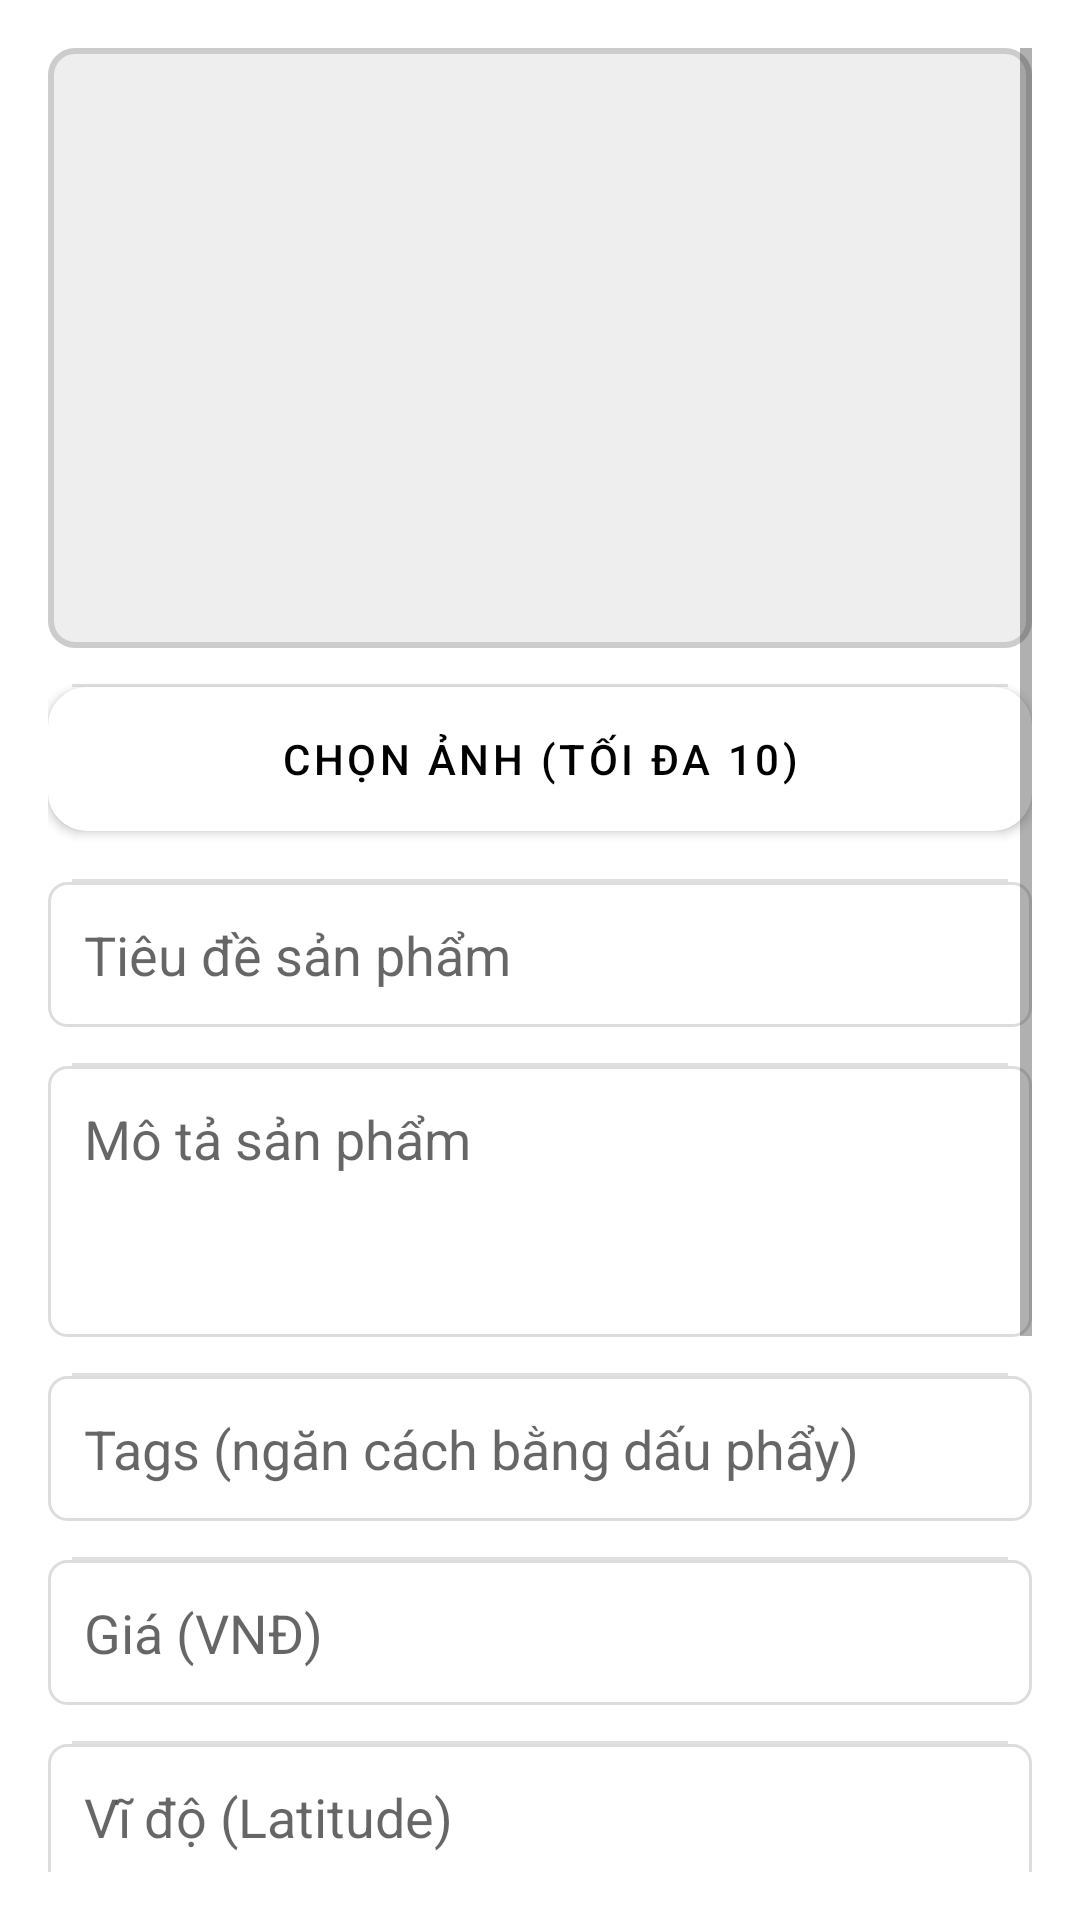

This screen was rendered from an Android layout file. Write that file and the resources it references.
<!-- AndroidManifest.xml: application theme Theme.DDTradeUp -->
<!-- res/layout/fragment_add_item.xml -->
<?xml version="1.0" encoding="utf-8"?>
<ScrollView xmlns:android="http://schemas.android.com/apk/res/android"
    android:layout_width="match_parent"
    android:layout_height="match_parent"
    android:background="@android:color/white"
    android:padding="16dp">

    <LinearLayout
        android:layout_width="match_parent"
        android:layout_height="wrap_content"
        android:orientation="vertical"
        android:showDividers="middle"
        android:dividerPadding="8dp"
        android:divider="?android:attr/dividerVertical">

        
        <ImageView
            android:id="@+id/itemImageView"
            android:layout_width="match_parent"
            android:layout_height="200dp"
            android:scaleType="centerCrop"
            android:layout_marginBottom="12dp"
            android:background="@drawable/image_border"
            android:contentDescription="Ảnh sản phẩm" />

        <Button
            android:id="@+id/selectImageButton"
            android:layout_width="match_parent"
            android:layout_height="wrap_content"
            android:text="Chọn ảnh (tối đa 10)"
            android:textColor="@color/black"
            android:layout_marginBottom="16dp"
            android:backgroundTint="@color/white"
            android:background="@drawable/btn_white_border" />

        
        <EditText
            android:id="@+id/itemTitleEditText"
            android:layout_width="match_parent"
            android:layout_height="wrap_content"
            android:hint="Tiêu đề sản phẩm"
            android:padding="12dp"
            android:background="@drawable/edittext_bg"
            android:layout_marginBottom="12dp" />

        
        <EditText
            android:id="@+id/itemDescriptionEditText"
            android:layout_width="match_parent"
            android:layout_height="wrap_content"
            android:hint="Mô tả sản phẩm"
            android:minLines="3"
            android:gravity="top"
            android:padding="12dp"
            android:background="@drawable/edittext_bg"
            android:layout_marginBottom="12dp" />

        
        <EditText
            android:id="@+id/itemTagsEditText"
            android:layout_width="match_parent"
            android:layout_height="wrap_content"
            android:hint="Tags (ngăn cách bằng dấu phẩy)"
            android:padding="12dp"
            android:background="@drawable/edittext_bg"
            android:layout_marginBottom="12dp" />

        
        <EditText
            android:id="@+id/itemPriceEditText"
            android:layout_width="match_parent"
            android:layout_height="wrap_content"
            android:hint="Giá (VNĐ)"
            android:inputType="numberDecimal"
            android:padding="12dp"
            android:background="@drawable/edittext_bg"
            android:layout_marginBottom="12dp" />

        
        <EditText
            android:id="@+id/latitudeEditText"
            android:layout_width="match_parent"
            android:layout_height="wrap_content"
            android:hint="Vĩ độ (Latitude)"
            android:inputType="numberDecimal"
            android:padding="12dp"
            android:background="@drawable/edittext_bg"
            android:layout_marginBottom="12dp" />

        
        <EditText
            android:id="@+id/longitudeEditText"
            android:layout_width="match_parent"
            android:layout_height="wrap_content"
            android:hint="Kinh độ (Longitude)"
            android:inputType="numberDecimal"
            android:padding="12dp"
            android:background="@drawable/edittext_bg"
            android:layout_marginBottom="12dp" />

        
        <Button
            android:id="@+id/getLocationButton"
            android:layout_width="match_parent"
            android:layout_height="wrap_content"
            android:text="Lấy vị trí GPS"
            android:textColor="@color/black"
            android:layout_marginBottom="12dp"
            android:backgroundTint="@android:color/darker_gray" />

        
        <LinearLayout
            android:layout_width="match_parent"
            android:layout_height="wrap_content"
            android:orientation="horizontal"
            android:gravity="end"
            android:layout_marginBottom="12dp">

            <Button
                android:id="@+id/previewButton"
                android:layout_width="wrap_content"
                android:layout_height="wrap_content"
                android:text="Xem trước"
                android:textColor="@color/black"
                android:backgroundTint="@color/white"
                android:background="@drawable/btn_white_border" />
            <CheckBox
                android:id="@+id/checkboxNegotiable"
                android:layout_width="wrap_content"
                android:layout_height="wrap_content"
                android:text="Cho phép đề nghị giá"
                android:layout_marginTop="8dp"
                android:textColor="@color/black" />

        </LinearLayout>

        <Button
            android:id="@+id/addItemButton"
            android:layout_width="match_parent"
            android:layout_height="wrap_content"
            android:text="Đăng sản phẩm"
            android:textAllCaps="false"
            android:textColor="@color/white"
            android:backgroundTint="@color/black"
            android:layout_marginBottom="24dp" />
    </LinearLayout>
</ScrollView>
<!-- resources referenced by this layout -->
<resources>
  <color name="black">#000000</color>
  <color name="white">#FFFFFF</color>
  <!-- drawable btn_white_border (drawable) -->
  <selector xmlns:android="http://schemas.android.com/apk/res/android">
      <item android:state_pressed="true">
          <shape android:shape="rectangle">
              <solid android:color="#DDDDDD" />
              <corners android:radius="12dp" />
          </shape>
      </item>
      <item>
          <shape android:shape="rectangle">
              <solid android:color="#FFFFFF" /> 
              <stroke android:width="2dp" android:color="#000000" /> 
              <corners android:radius="12dp" />
          </shape>
      </item>
  </selector>
  <!-- drawable edittext_bg (drawable) -->
  <?xml version="1.0" encoding="utf-8"?>
  <shape xmlns:android="http://schemas.android.com/apk/res/android" android:shape="rectangle">
      <solid android:color="#ffffff" />
      <stroke android:width="1dp" android:color="#dddddd" />
      <corners android:radius="6dp" />
  </shape>
  <!-- drawable image_border (drawable) -->
  <?xml version="1.0" encoding="utf-8"?>
  <shape xmlns:android="http://schemas.android.com/apk/res/android" android:shape="rectangle">
      <solid android:color="#eeeeee" />
      <stroke android:width="2dp" android:color="#cccccc" />
      <corners android:radius="8dp" />
  </shape>
  <style name="Theme.DDTradeUp" parent="Theme.MaterialComponents.DayNight.DarkActionBar">
          <item name="colorPrimaryVariant">@color/purple_700</item>
          <item name="colorOnPrimary">@color/white</item>
          <item name="colorSecondary">@color/teal_200</item>
          <item name="colorSecondaryVariant">@color/teal_700</item>
          <item name="colorOnSecondary">@color/black</item>
          <item name="android:statusBarColor">?attr/colorPrimaryVariant</item>
          <item name="colorPrimary">#FFFFFF</item>
  
  
      </style>
  <color name="purple_700">#3700B3</color>
  <color name="teal_200">#03DAC5</color>
  <color name="teal_700">#018786</color>
</resources>
